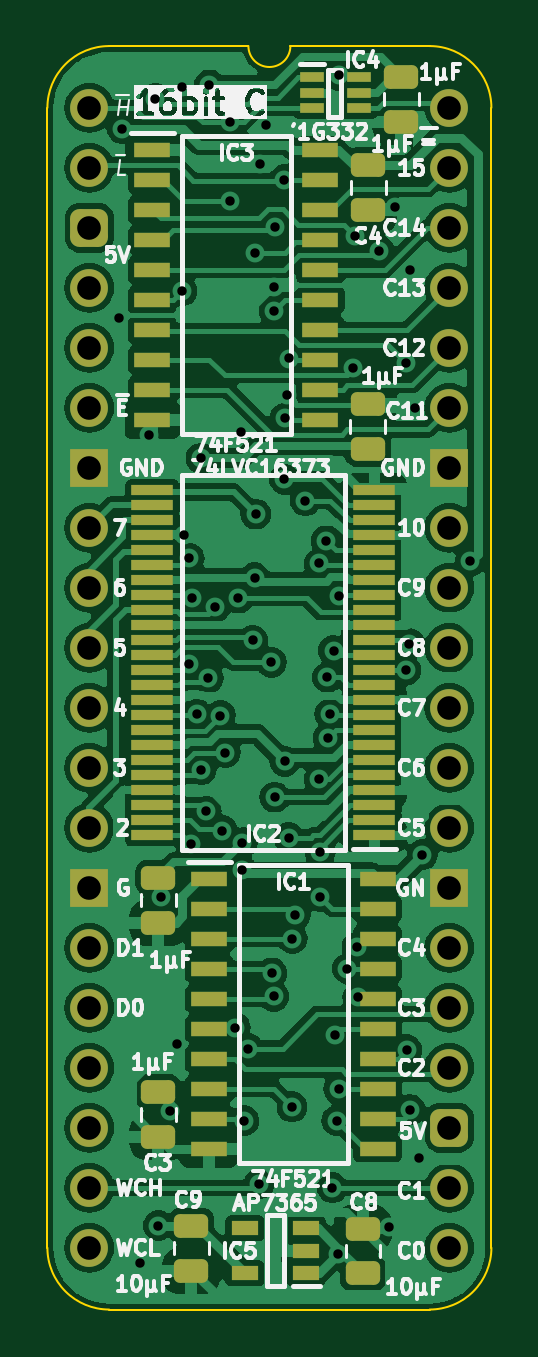
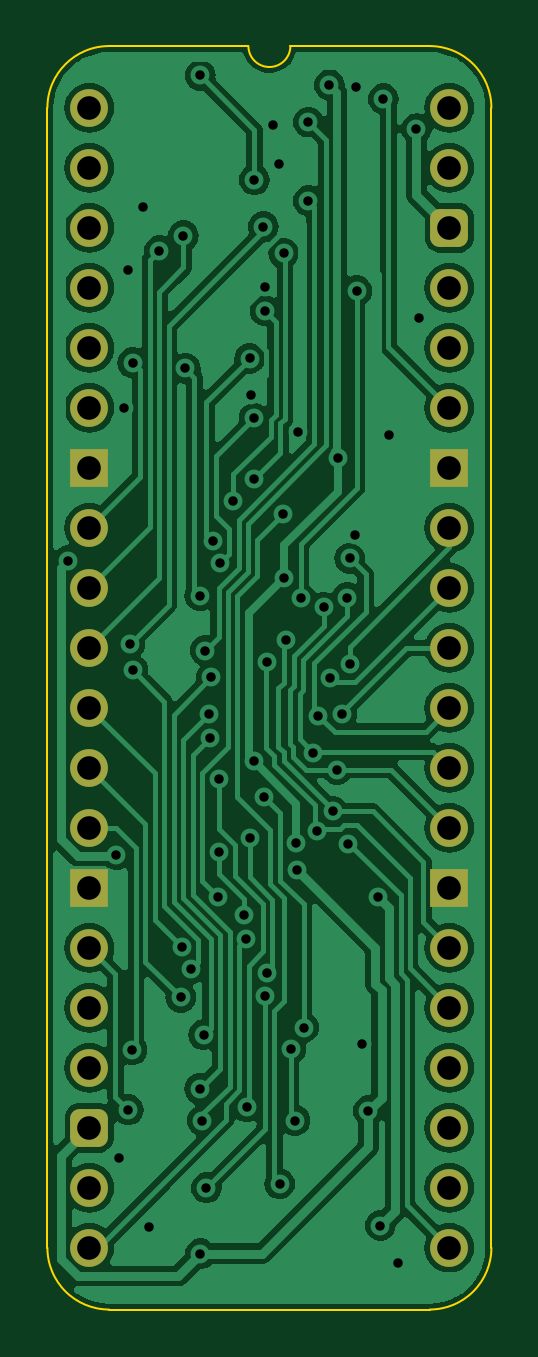
Circuit board: 11 layer files. Board 18.8 x 53.5 mm.
- bottom_copper: Comparator 16bit-B_Cu.gbl (93033 bytes)
- bottom_mask: Comparator 16bit-B_Mask.gbs (2084 bytes)
- paste: Comparator 16bit-B_Paste.gbp (469 bytes)
- bottom_silk: Comparator 16bit-B_Silkscreen.gbo (470 bytes)
- outline: Comparator 16bit-Edge_Cuts.gm1 (1065 bytes)
- top_copper: Comparator 16bit-F_Cu.gtl (151715 bytes)
- top_mask: Comparator 16bit-F_Mask.gts (5273 bytes)
- paste: Comparator 16bit-F_Paste.gtp (4203 bytes)
- top_silk: Comparator 16bit-F_Silkscreen.gto (80932 bytes)
- drill: Comparator 16bit-NPTH.drl (265 bytes)
- drill: Comparator 16bit-PTH.drl (2178 bytes)

=== bottom_copper: Comparator 16bit-B_Cu.gbl (93033 bytes, source omitted) ===
=== bottom_mask: Comparator 16bit-B_Mask.gbs (2084 bytes, source withheld) ===
=== paste: Comparator 16bit-B_Paste.gbp ===
%TF.GenerationSoftware,KiCad,Pcbnew,8.0.4*%
%TF.CreationDate,2024-08-15T17:56:19+02:00*%
%TF.ProjectId,Comparator 16bit,436f6d70-6172-4617-946f-722031366269,rev?*%
%TF.SameCoordinates,PX54c81a0PY37b6b20*%
%TF.FileFunction,Paste,Bot*%
%TF.FilePolarity,Positive*%
%FSLAX46Y46*%
G04 Gerber Fmt 4.6, Leading zero omitted, Abs format (unit mm)*
G04 Created by KiCad (PCBNEW 8.0.4) date 2024-08-15 17:56:19*
%MOMM*%
%LPD*%
G01*
G04 APERTURE LIST*
G04 APERTURE END LIST*
M02*

=== bottom_silk: Comparator 16bit-B_Silkscreen.gbo ===
%TF.GenerationSoftware,KiCad,Pcbnew,8.0.4*%
%TF.CreationDate,2024-08-15T17:56:19+02:00*%
%TF.ProjectId,Comparator 16bit,436f6d70-6172-4617-946f-722031366269,rev?*%
%TF.SameCoordinates,PX54c81a0PY37b6b20*%
%TF.FileFunction,Legend,Bot*%
%TF.FilePolarity,Positive*%
%FSLAX46Y46*%
G04 Gerber Fmt 4.6, Leading zero omitted, Abs format (unit mm)*
G04 Created by KiCad (PCBNEW 8.0.4) date 2024-08-15 17:56:19*
%MOMM*%
%LPD*%
G01*
G04 APERTURE LIST*
G04 APERTURE END LIST*
M02*

=== outline: Comparator 16bit-Edge_Cuts.gm1 ===
%TF.GenerationSoftware,KiCad,Pcbnew,8.0.4*%
%TF.CreationDate,2024-08-15T17:56:19+02:00*%
%TF.ProjectId,Comparator 16bit,436f6d70-6172-4617-946f-722031366269,rev?*%
%TF.SameCoordinates,PX54c81a0PY37b6b20*%
%TF.FileFunction,Profile,NP*%
%FSLAX46Y46*%
G04 Gerber Fmt 4.6, Leading zero omitted, Abs format (unit mm)*
G04 Created by KiCad (PCBNEW 8.0.4) date 2024-08-15 17:56:19*
%MOMM*%
%LPD*%
G01*
G04 APERTURE LIST*
%TA.AperFunction,Profile*%
%ADD10C,0.100000*%
%TD*%
G04 APERTURE END LIST*
D10*
%TO.C,J2*%
X-1778000Y-48260000D02*
X-1778000Y0D01*
X6731000Y2616200D02*
X835732Y2613732D01*
X14404267Y2613733D02*
X8509000Y2616200D01*
X14404268Y-50873732D02*
X835733Y-50873733D01*
X17018000Y-48260000D02*
X17017999Y1D01*
X-1778000Y0D02*
G75*
G02*
X835732Y2613732I2613731J1D01*
G01*
X835733Y-50873733D02*
G75*
G02*
X-1778000Y-48260000I-6J2613727D01*
G01*
X8509000Y2616200D02*
G75*
G02*
X6731000Y2616200I-889000J0D01*
G01*
X14404267Y2613733D02*
G75*
G02*
X17017993Y1I-7J-2613733D01*
G01*
X17018000Y-48260000D02*
G75*
G02*
X14404268Y-50873730I-2613730J0D01*
G01*
%TD*%
M02*

=== top_copper: Comparator 16bit-F_Cu.gtl (151715 bytes, source omitted) ===
=== top_mask: Comparator 16bit-F_Mask.gts ===
%TF.GenerationSoftware,KiCad,Pcbnew,8.0.4*%
%TF.CreationDate,2024-08-15T17:56:19+02:00*%
%TF.ProjectId,Comparator 16bit,436f6d70-6172-4617-946f-722031366269,rev?*%
%TF.SameCoordinates,PX54c81a0PY37b6b20*%
%TF.FileFunction,Soldermask,Top*%
%TF.FilePolarity,Negative*%
%FSLAX46Y46*%
G04 Gerber Fmt 4.6, Leading zero omitted, Abs format (unit mm)*
G04 Created by KiCad (PCBNEW 8.0.4) date 2024-08-15 17:56:19*
%MOMM*%
%LPD*%
G01*
G04 APERTURE LIST*
G04 Aperture macros list*
%AMRoundRect*
0 Rectangle with rounded corners*
0 $1 Rounding radius*
0 $2 $3 $4 $5 $6 $7 $8 $9 X,Y pos of 4 corners*
0 Add a 4 corners polygon primitive as box body*
4,1,4,$2,$3,$4,$5,$6,$7,$8,$9,$2,$3,0*
0 Add four circle primitives for the rounded corners*
1,1,$1+$1,$2,$3*
1,1,$1+$1,$4,$5*
1,1,$1+$1,$6,$7*
1,1,$1+$1,$8,$9*
0 Add four rect primitives between the rounded corners*
20,1,$1+$1,$2,$3,$4,$5,0*
20,1,$1+$1,$4,$5,$6,$7,0*
20,1,$1+$1,$6,$7,$8,$9,0*
20,1,$1+$1,$8,$9,$2,$3,0*%
G04 Aperture macros list end*
%ADD10RoundRect,0.250000X-0.475000X0.250000X-0.475000X-0.250000X0.475000X-0.250000X0.475000X0.250000X0*%
%ADD11R,1.000000X0.450000*%
%ADD12R,1.800000X0.430000*%
%ADD13RoundRect,0.250000X0.475000X-0.250000X0.475000X0.250000X-0.475000X0.250000X-0.475000X-0.250000X0*%
%ADD14R,1.550000X0.650000*%
%ADD15R,1.150000X0.600000*%
%ADD16C,1.600000*%
%ADD17O,1.600000X1.600000*%
%ADD18RoundRect,0.400000X-0.400000X-0.400000X0.400000X-0.400000X0.400000X0.400000X-0.400000X0.400000X0*%
%ADD19R,1.600000X1.600000*%
G04 APERTURE END LIST*
D10*
%TO.C,C2*%
X2921000Y-32594000D03*
X2921000Y-34494000D03*
%TD*%
D11*
%TO.C,IC4*%
X9414000Y1285000D03*
X9414000Y635000D03*
X9414000Y-15000D03*
X11414000Y-15000D03*
X11414000Y635000D03*
X11414000Y1285000D03*
%TD*%
D12*
%TO.C,IC2*%
X12066000Y-30797000D03*
X12066000Y-30163000D03*
X12066000Y-29527000D03*
X12066000Y-28893000D03*
X12066000Y-28257000D03*
X12066000Y-27623000D03*
X12066000Y-26987000D03*
X12066000Y-26353000D03*
X12066000Y-25717000D03*
X12066000Y-25083000D03*
X12066000Y-24447000D03*
X12066000Y-23813000D03*
X12066000Y-23177000D03*
X12066000Y-22543000D03*
X12066000Y-21907000D03*
X12066000Y-21273000D03*
X12066000Y-20637000D03*
X12066000Y-20003000D03*
X12066000Y-19367000D03*
X12066000Y-18733000D03*
X12066000Y-18097000D03*
X12066000Y-17463000D03*
X12066000Y-16827000D03*
X12066000Y-16193000D03*
X2666000Y-16193000D03*
X2666000Y-16827000D03*
X2666000Y-17463000D03*
X2666000Y-18097000D03*
X2666000Y-18733000D03*
X2666000Y-19367000D03*
X2666000Y-20003000D03*
X2666000Y-20637000D03*
X2666000Y-21273000D03*
X2666000Y-21907000D03*
X2666000Y-22543000D03*
X2666000Y-23177000D03*
X2666000Y-23813000D03*
X2666000Y-24447000D03*
X2666000Y-25083000D03*
X2666000Y-25717000D03*
X2666000Y-26353000D03*
X2666000Y-26987000D03*
X2666000Y-27623000D03*
X2666000Y-28257000D03*
X2666000Y-28893000D03*
X2666000Y-29527000D03*
X2666000Y-30163000D03*
X2666000Y-30797000D03*
%TD*%
D13*
%TO.C,C1*%
X11785600Y-14446800D03*
X11785600Y-12546800D03*
%TD*%
D10*
%TO.C,C4*%
X11811000Y-2418000D03*
X11811000Y-4318000D03*
%TD*%
D13*
%TO.C,C8*%
X11582400Y-49346400D03*
X11582400Y-47446400D03*
%TD*%
D14*
%TO.C,IC3*%
X2655000Y-1778000D03*
X2655000Y-3048000D03*
X2655000Y-4318000D03*
X2655000Y-5588000D03*
X2655000Y-6858000D03*
X2655000Y-8128000D03*
X2655000Y-9398000D03*
X2655000Y-10668000D03*
X2655000Y-11938000D03*
X2655000Y-13208000D03*
X9779000Y-13208000D03*
X9779000Y-11938000D03*
X9779000Y-10668000D03*
X9779000Y-9398000D03*
X9779000Y-8128000D03*
X9779000Y-6858000D03*
X9779000Y-5588000D03*
X9779000Y-4318000D03*
X9779000Y-3048000D03*
X9779000Y-1778000D03*
%TD*%
%TO.C,IC1*%
X5074000Y-32639000D03*
X5074000Y-33909000D03*
X5074000Y-35179000D03*
X5074000Y-36449000D03*
X5074000Y-37719000D03*
X5074000Y-38989000D03*
X5074000Y-40259000D03*
X5074000Y-41529000D03*
X5074000Y-42799000D03*
X5074000Y-44069000D03*
X12198000Y-44069000D03*
X12198000Y-42799000D03*
X12198000Y-41529000D03*
X12198000Y-40259000D03*
X12198000Y-38989000D03*
X12198000Y-37719000D03*
X12198000Y-36449000D03*
X12198000Y-35179000D03*
X12198000Y-33909000D03*
X12198000Y-32639000D03*
%TD*%
D10*
%TO.C,C3*%
X2921000Y-41661000D03*
X2921000Y-43561000D03*
%TD*%
%TO.C,C9*%
X4318000Y-47326000D03*
X4318000Y-49226000D03*
%TD*%
D15*
%TO.C,IC5*%
X9174000Y-49337000D03*
X9174000Y-48387000D03*
X9174000Y-47437000D03*
X6574000Y-47437000D03*
X6574000Y-49337000D03*
%TD*%
D10*
%TO.C,C5*%
X13208000Y1315000D03*
X13208000Y-585000D03*
%TD*%
D16*
%TO.C,J2*%
X0Y0D03*
D17*
X0Y-2540000D03*
D18*
X0Y-5080000D03*
D17*
X0Y-7620000D03*
X0Y-10160000D03*
X0Y-12700000D03*
D19*
X0Y-15240000D03*
D17*
X0Y-17780000D03*
X0Y-20320000D03*
X0Y-22860000D03*
X0Y-25400000D03*
X0Y-27940000D03*
X0Y-30480000D03*
D19*
X0Y-33020000D03*
D17*
X0Y-35560000D03*
X0Y-38100000D03*
X0Y-40640000D03*
X0Y-43180000D03*
X0Y-45720000D03*
X0Y-48260000D03*
X15240000Y-48260000D03*
X15240000Y-45720000D03*
D18*
X15240000Y-43180000D03*
D17*
X15240000Y-40640000D03*
X15240000Y-38100000D03*
X15240000Y-35560000D03*
D19*
X15240000Y-33020000D03*
D17*
X15240000Y-30480000D03*
X15240000Y-27940000D03*
X15240000Y-25400000D03*
X15240000Y-22860000D03*
X15240000Y-20320000D03*
X15240000Y-17780000D03*
D19*
X15240000Y-15240000D03*
D17*
X15240000Y-12700000D03*
X15240000Y-10160000D03*
X15240000Y-7620000D03*
X15240000Y-5080000D03*
X15240000Y-2540000D03*
X15240000Y0D03*
%TD*%
M02*

=== paste: Comparator 16bit-F_Paste.gtp ===
%TF.GenerationSoftware,KiCad,Pcbnew,8.0.4*%
%TF.CreationDate,2024-08-15T17:56:19+02:00*%
%TF.ProjectId,Comparator 16bit,436f6d70-6172-4617-946f-722031366269,rev?*%
%TF.SameCoordinates,PX54c81a0PY37b6b20*%
%TF.FileFunction,Paste,Top*%
%TF.FilePolarity,Positive*%
%FSLAX46Y46*%
G04 Gerber Fmt 4.6, Leading zero omitted, Abs format (unit mm)*
G04 Created by KiCad (PCBNEW 8.0.4) date 2024-08-15 17:56:19*
%MOMM*%
%LPD*%
G01*
G04 APERTURE LIST*
G04 Aperture macros list*
%AMRoundRect*
0 Rectangle with rounded corners*
0 $1 Rounding radius*
0 $2 $3 $4 $5 $6 $7 $8 $9 X,Y pos of 4 corners*
0 Add a 4 corners polygon primitive as box body*
4,1,4,$2,$3,$4,$5,$6,$7,$8,$9,$2,$3,0*
0 Add four circle primitives for the rounded corners*
1,1,$1+$1,$2,$3*
1,1,$1+$1,$4,$5*
1,1,$1+$1,$6,$7*
1,1,$1+$1,$8,$9*
0 Add four rect primitives between the rounded corners*
20,1,$1+$1,$2,$3,$4,$5,0*
20,1,$1+$1,$4,$5,$6,$7,0*
20,1,$1+$1,$6,$7,$8,$9,0*
20,1,$1+$1,$8,$9,$2,$3,0*%
G04 Aperture macros list end*
%ADD10RoundRect,0.250000X-0.475000X0.250000X-0.475000X-0.250000X0.475000X-0.250000X0.475000X0.250000X0*%
%ADD11R,1.000000X0.450000*%
%ADD12R,1.800000X0.430000*%
%ADD13RoundRect,0.250000X0.475000X-0.250000X0.475000X0.250000X-0.475000X0.250000X-0.475000X-0.250000X0*%
%ADD14R,1.550000X0.650000*%
%ADD15R,1.150000X0.600000*%
G04 APERTURE END LIST*
D10*
%TO.C,C2*%
X2921000Y-32594000D03*
X2921000Y-34494000D03*
%TD*%
D11*
%TO.C,IC4*%
X9414000Y1285000D03*
X9414000Y635000D03*
X9414000Y-15000D03*
X11414000Y-15000D03*
X11414000Y635000D03*
X11414000Y1285000D03*
%TD*%
D12*
%TO.C,IC2*%
X12066000Y-30797000D03*
X12066000Y-30163000D03*
X12066000Y-29527000D03*
X12066000Y-28893000D03*
X12066000Y-28257000D03*
X12066000Y-27623000D03*
X12066000Y-26987000D03*
X12066000Y-26353000D03*
X12066000Y-25717000D03*
X12066000Y-25083000D03*
X12066000Y-24447000D03*
X12066000Y-23813000D03*
X12066000Y-23177000D03*
X12066000Y-22543000D03*
X12066000Y-21907000D03*
X12066000Y-21273000D03*
X12066000Y-20637000D03*
X12066000Y-20003000D03*
X12066000Y-19367000D03*
X12066000Y-18733000D03*
X12066000Y-18097000D03*
X12066000Y-17463000D03*
X12066000Y-16827000D03*
X12066000Y-16193000D03*
X2666000Y-16193000D03*
X2666000Y-16827000D03*
X2666000Y-17463000D03*
X2666000Y-18097000D03*
X2666000Y-18733000D03*
X2666000Y-19367000D03*
X2666000Y-20003000D03*
X2666000Y-20637000D03*
X2666000Y-21273000D03*
X2666000Y-21907000D03*
X2666000Y-22543000D03*
X2666000Y-23177000D03*
X2666000Y-23813000D03*
X2666000Y-24447000D03*
X2666000Y-25083000D03*
X2666000Y-25717000D03*
X2666000Y-26353000D03*
X2666000Y-26987000D03*
X2666000Y-27623000D03*
X2666000Y-28257000D03*
X2666000Y-28893000D03*
X2666000Y-29527000D03*
X2666000Y-30163000D03*
X2666000Y-30797000D03*
%TD*%
D13*
%TO.C,C1*%
X11785600Y-14446800D03*
X11785600Y-12546800D03*
%TD*%
D10*
%TO.C,C4*%
X11811000Y-2418000D03*
X11811000Y-4318000D03*
%TD*%
D13*
%TO.C,C8*%
X11582400Y-49346400D03*
X11582400Y-47446400D03*
%TD*%
D14*
%TO.C,IC3*%
X2655000Y-1778000D03*
X2655000Y-3048000D03*
X2655000Y-4318000D03*
X2655000Y-5588000D03*
X2655000Y-6858000D03*
X2655000Y-8128000D03*
X2655000Y-9398000D03*
X2655000Y-10668000D03*
X2655000Y-11938000D03*
X2655000Y-13208000D03*
X9779000Y-13208000D03*
X9779000Y-11938000D03*
X9779000Y-10668000D03*
X9779000Y-9398000D03*
X9779000Y-8128000D03*
X9779000Y-6858000D03*
X9779000Y-5588000D03*
X9779000Y-4318000D03*
X9779000Y-3048000D03*
X9779000Y-1778000D03*
%TD*%
%TO.C,IC1*%
X5074000Y-32639000D03*
X5074000Y-33909000D03*
X5074000Y-35179000D03*
X5074000Y-36449000D03*
X5074000Y-37719000D03*
X5074000Y-38989000D03*
X5074000Y-40259000D03*
X5074000Y-41529000D03*
X5074000Y-42799000D03*
X5074000Y-44069000D03*
X12198000Y-44069000D03*
X12198000Y-42799000D03*
X12198000Y-41529000D03*
X12198000Y-40259000D03*
X12198000Y-38989000D03*
X12198000Y-37719000D03*
X12198000Y-36449000D03*
X12198000Y-35179000D03*
X12198000Y-33909000D03*
X12198000Y-32639000D03*
%TD*%
D10*
%TO.C,C3*%
X2921000Y-41661000D03*
X2921000Y-43561000D03*
%TD*%
%TO.C,C9*%
X4318000Y-47326000D03*
X4318000Y-49226000D03*
%TD*%
D15*
%TO.C,IC5*%
X9174000Y-49337000D03*
X9174000Y-48387000D03*
X9174000Y-47437000D03*
X6574000Y-47437000D03*
X6574000Y-49337000D03*
%TD*%
D10*
%TO.C,C5*%
X13208000Y1315000D03*
X13208000Y-585000D03*
%TD*%
M02*

=== top_silk: Comparator 16bit-F_Silkscreen.gto (80932 bytes, source omitted) ===
=== drill: Comparator 16bit-NPTH.drl ===
M48
; DRILL file {KiCad 8.0.4} date 2024-08-15T17:56:21+0200
; FORMAT={-:-/ absolute / inch / decimal}
; #@! TF.CreationDate,2024-08-15T17:56:21+02:00
; #@! TF.GenerationSoftware,Kicad,Pcbnew,8.0.4
; #@! TF.FileFunction,NonPlated,1,2,NPTH
FMAT,2
INCH
%
G90
G05
M30

=== drill: Comparator 16bit-PTH.drl ===
M48
; DRILL file {KiCad 8.0.4} date 2024-08-15T17:56:21+0200
; FORMAT={-:-/ absolute / inch / decimal}
; #@! TF.CreationDate,2024-08-15T17:56:21+02:00
; #@! TF.GenerationSoftware,Kicad,Pcbnew,8.0.4
; #@! TF.FileFunction,Plated,1,2,PTH
FMAT,2
INCH
; #@! TA.AperFunction,Plated,PTH,ViaDrill
T1C0.0157
; #@! TA.AperFunction,Plated,PTH,ComponentDrill
T2C0.0394
%
G90
G05
T1
X0.05Y-0.35
X0.055Y-0.035
X0.085Y-1.925
X0.1Y-0.545
X0.11Y0.015
X0.115Y-1.8632
X0.1198Y-1.3146
X0.135Y-1.6717
X0.1458Y-1.56
X0.1543Y-0.3051
X0.155Y0.035
X0.1573Y-0.7125
X0.1662Y-0.7509
X0.1664Y-0.9274
X0.1689Y-1.2269
X0.1703Y-0.8164
X0.179Y-1.0107
X0.186Y-0.5839
X0.1868Y-1.1032
X0.1944Y-1.1726
X0.1984Y-0.9503
X0.2Y0.0381
X0.2093Y-0.8321
X0.2183Y-1.0129
X0.2212Y-1.2047
X0.2268Y-1.0748
X0.235Y-0.0238
X0.235Y-0.155
X0.243Y-1.533
X0.2478Y-0.8171
X0.2527Y-0.54
X0.2539Y-1.27
X0.255Y-1.225
X0.2574Y-1.6882
X0.2643Y-1.5679
X0.2723Y-0.8877
X0.2753Y-0.7834
X0.276Y-0.2424
X0.2774Y-0.6771
X0.2827Y-1.7937
X0.2843Y-0.0943
X0.2946Y-0.0281
X0.3034Y-0.9245
X0.3041Y-1.4419
X0.3072Y-1.4811
X0.308Y-0.298
X0.308Y-0.338
X0.3089Y-1.1489
X0.3101Y-0.1983
X0.325Y-0.12
X0.325Y-0.619
X0.3256Y-0.5174
X0.3257Y-1.0889
X0.33Y-0.478
X0.3325Y-1.2162
X0.333Y-0.4178
X0.3376Y-1.665
X0.3383Y-1.3848
X0.3431Y-1.3458
X0.36Y-0.655
X0.3831Y-0.7595
X0.3833Y-1.1183
X0.3846Y-1.24
X0.3851Y-1.3151
X0.3948Y-0.7214
X0.3966Y-0.9494
X0.3982Y-1.0497
X0.4008Y-1.0104
X0.405Y-1.8
X0.4069Y-0.9046
X0.4096Y-1.545
X0.412Y-1.688
X0.415Y-1.91
X0.4153Y0.0539
X0.4158Y-1.6349
X0.4158Y-0.813
X0.43Y-1.4348
X0.4401Y-0.4344
X0.4433Y-0.2132
X0.4461Y-1.3989
X0.4476Y-1.4824
X0.4832Y-0.2384
X0.5Y-1.865
X0.51Y-0.165
X0.5274Y-0.9374
X0.5275Y-0.425
X0.5291Y-1.57
X0.5325Y-0.8929
X0.535Y-0.27
X0.535Y-1.67
X0.5425Y-0.5
X0.55Y-1.75
X0.555Y-1.245
X0.635Y-0.755
T2
X0.0Y0.0
X0.0Y-0.1
X0.0Y-0.2
X0.0Y-0.3
X0.0Y-0.4
X0.0Y-0.5
X0.0Y-0.6
X0.0Y-0.7
X0.0Y-0.8
X0.0Y-0.9
X0.0Y-1.0
X0.0Y-1.1
X0.0Y-1.2
X0.0Y-1.3
X0.0Y-1.4
X0.0Y-1.5
X0.0Y-1.6
X0.0Y-1.7
X0.0Y-1.8
X0.0Y-1.9
X0.6Y0.0
X0.6Y-0.1
X0.6Y-0.2
X0.6Y-0.3
X0.6Y-0.4
X0.6Y-0.5
X0.6Y-0.6
X0.6Y-0.7
X0.6Y-0.8
X0.6Y-0.9
X0.6Y-1.0
X0.6Y-1.1
X0.6Y-1.2
X0.6Y-1.3
X0.6Y-1.4
X0.6Y-1.5
X0.6Y-1.6
X0.6Y-1.7
X0.6Y-1.8
X0.6Y-1.9
M30
